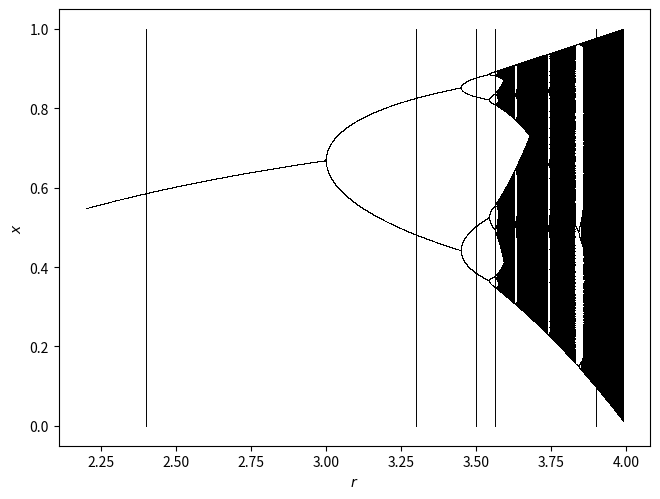

The script that saved this image:
#
#  file:  logistic_map.py
#
#  Generate the bifurcation plot by varying r
#
# [redacted]
#  Last update:  26-Dec-2022
#
################################################################

import numpy as np
import matplotlib.pylab as plt

X = []
R = []

for r in np.linspace(2.2,3.99,10000):
    x = 0.01
    for i in range(1500):
        x = r*x*(1-x)
    for i in range(600):
        X.append(x)
        R.append(r)
        x = r*x*(1-x)

plt.plot(R,X, marker=',', linestyle='none', color='k')
plt.plot([2.4,2.4],[0,1], linewidth=0.7, color='k')
plt.plot([3.3,3.3],[0,1], linewidth=0.7, color='k')
plt.plot([3.5,3.5],[0,1], linewidth=0.7, color='k')
plt.plot([3.5644072661,3.5644072661],[0,1], linewidth=0.7, color='k')
plt.plot([3.9,3.9],[0,1], linewidth=0.7, color='k')
plt.xlabel("$r$")
plt.ylabel("$x$")
plt.tight_layout(pad=0, w_pad=0, h_pad=0)
plt.savefig("logistic_map_plot.png", dpi=600)
plt.show()

